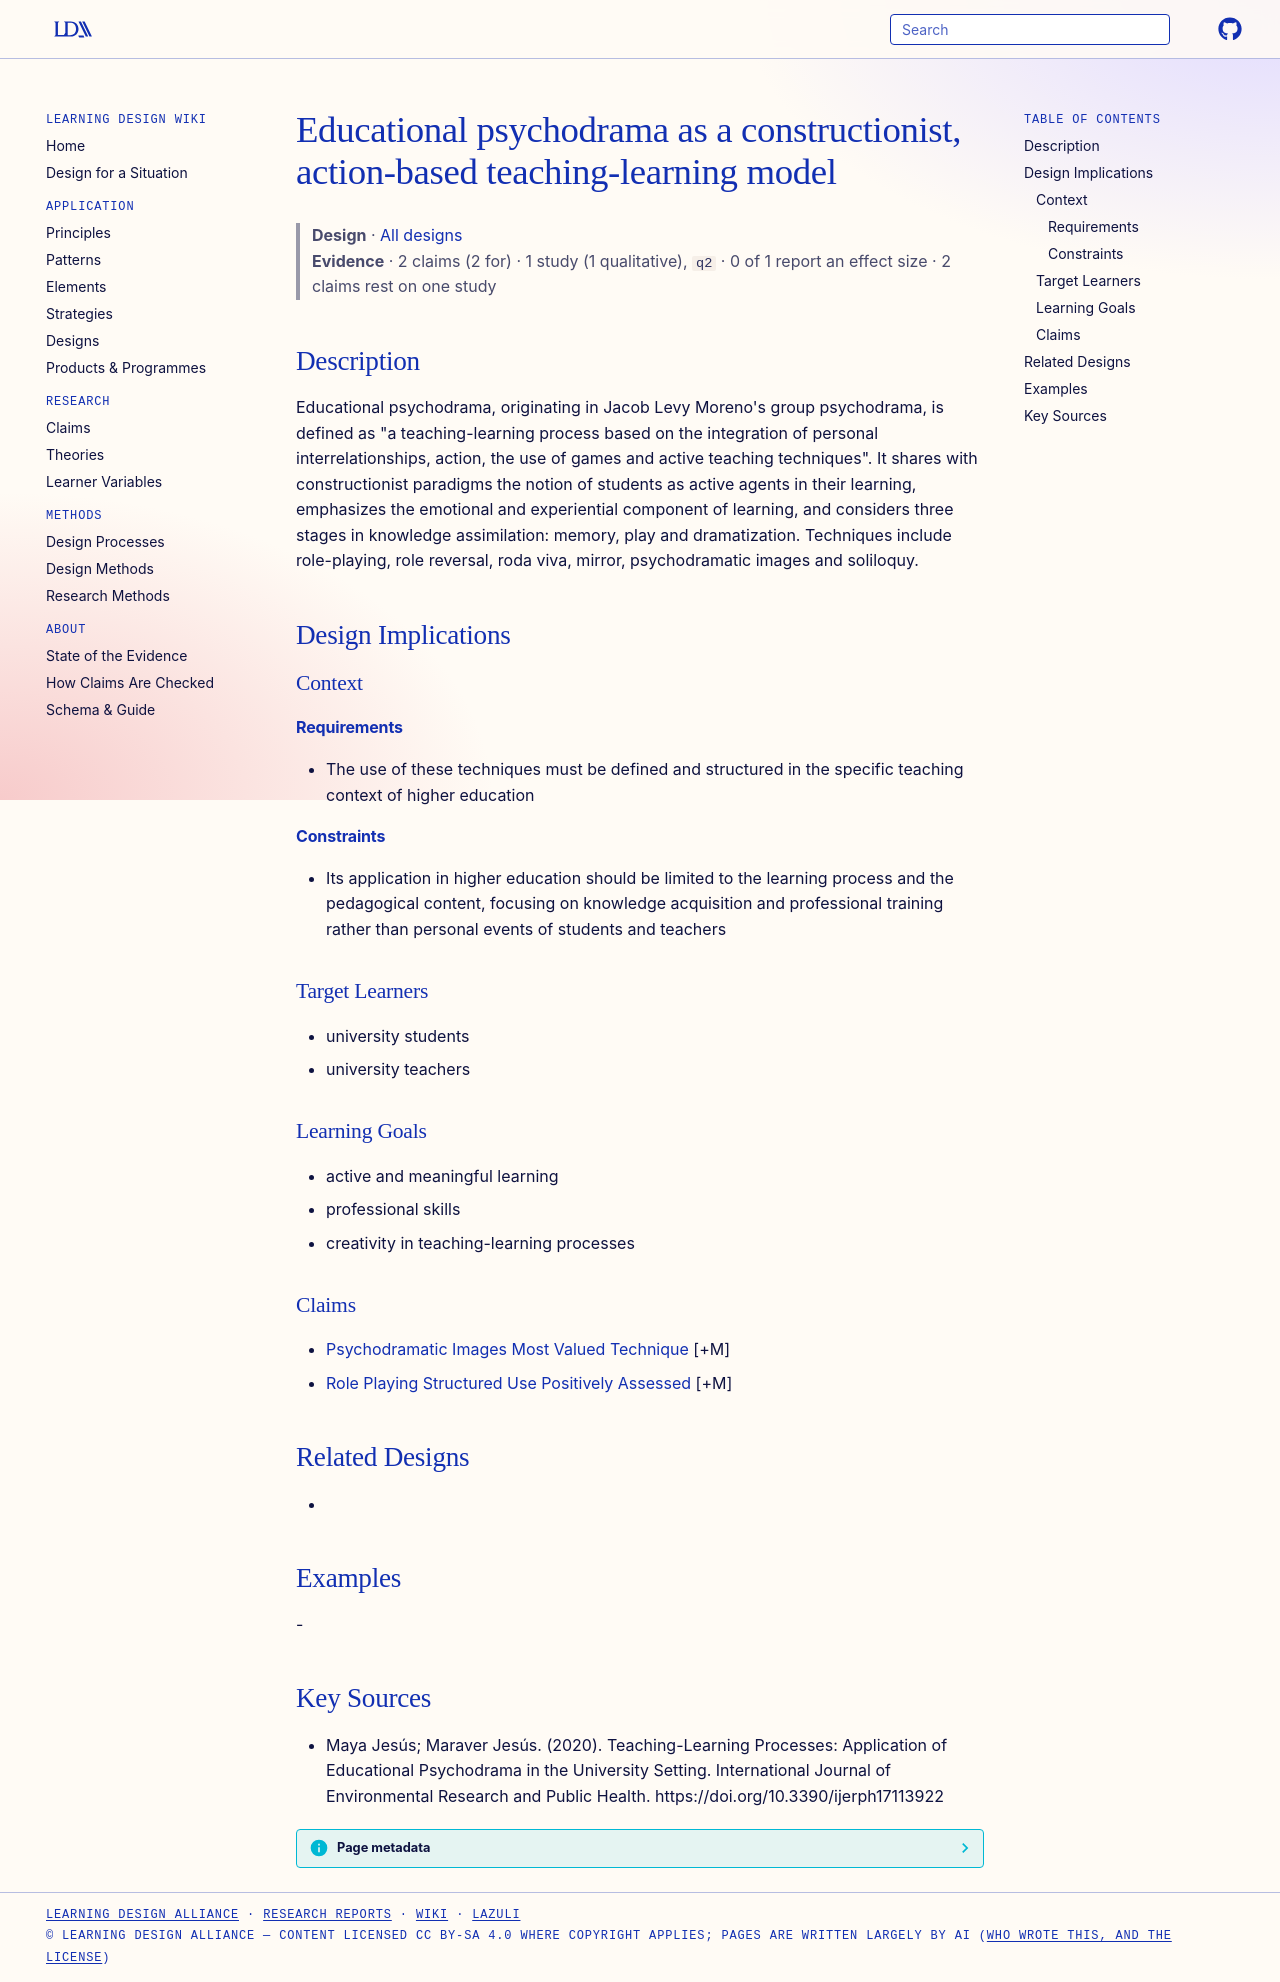

repository: Learning-Design-Alliance/learning-wiki · page: designs/educational-psychodrama-framework/index.html · generator: mkdocs

---
type: design
id: educational-psychodrama-framework
title: Educational psychodrama as a constructionist, action-based teaching-learning model
description: "Educational psychodrama, originating in Jacob Levy Moreno's group psychodrama, is defined as \"a teaching-learning process based on the integration of personal interrelationships, action, the use of games and active te..."
status: review
generated:
  by: "process:settle-candidates"
  at: 2026-11-08
sources:
  - id: maya-jesús-maraver-jesús-2020
    resource: "https://doi.org/10.3390/ijerph17113922"
    title: "Maya Jesús; Maraver Jesús. (2020). Teaching-Learning Processes: Application of Educational Psychodrama in the University Setting. International Journal of Environmental Research and Public Health. https://doi.org/10.3390/ijerph17113922"
    author: Maya Jesús; Maraver Jesús
---

# Educational psychodrama as a constructionist, action-based teaching-learning model

> **Design** · [All designs](index.md)
> **Evidence** · 2 claims (2 for) · 1 study (1 qualitative), `q2` · 0 of 1 report an effect size · 2 claims rest on one study

## Description
Educational psychodrama, originating in Jacob Levy Moreno's group psychodrama, is defined as "a teaching-learning process based on the integration of personal interrelationships, action, the use of games and active teaching techniques". It shares with constructionist paradigms the notion of students as active agents in their learning, emphasizes the emotional and experiential component of learning, and considers three stages in knowledge assimilation: memory, play and dramatization. Techniques include role-playing, role reversal, roda viva, mirror, psychodramatic images and soliloquy.

## Design Implications

### Context
#### Requirements
- The use of these techniques must be defined and structured in the specific teaching context of higher education
#### Constraints
- Its application in higher education should be limited to the learning process and the pedagogical content, focusing on knowledge acquisition and professional training rather than personal events of students and teachers

### Target Learners
- university students
- university teachers

### Learning Goals
- active and meaningful learning
- professional skills
- creativity in teaching-learning processes

### Claims
- [Psychodramatic Images Most Valued Technique](../claims/psychodramatic-images-most-valued-technique.md) [+M]
- [Role Playing Structured Use Positively Assessed](../claims/role-playing-structured-use-positively-assessed.md) [+M]

## Related Designs
- 

## Examples
-

## Key Sources
- Maya Jesús; Maraver Jesús. (2020). Teaching-Learning Processes: Application of Educational Psychodrama in the University Setting. International Journal of Environmental Research and Public Health. https://doi.org/10.3390/ijerph17113922
